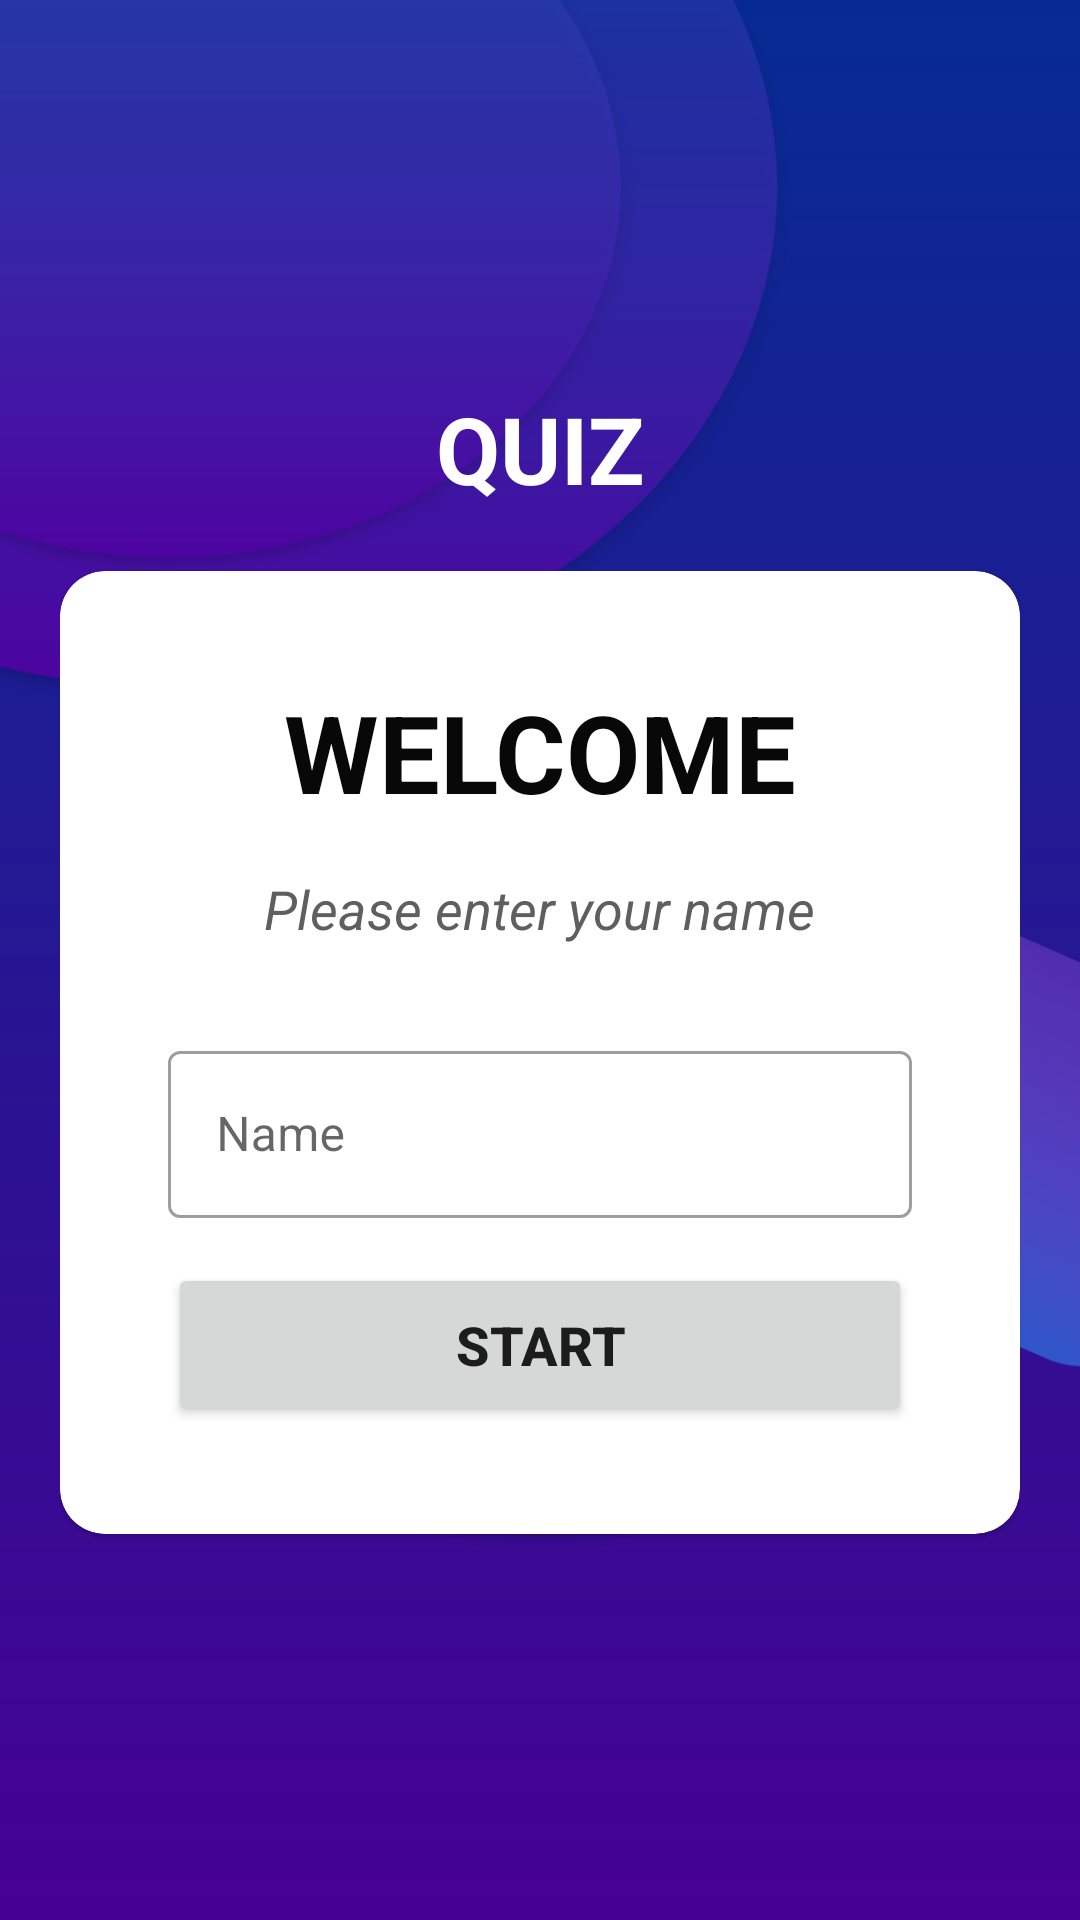

Layout XML and referenced resources for this Android screen:
<!-- AndroidManifest.xml: application theme Theme.QuizApp -->
<!-- res/layout/activity_main.xml -->
<?xml version="1.0" encoding="utf-8"?>
<LinearLayout xmlns:android="http://schemas.android.com/apk/res/android"
    xmlns:app="http://schemas.android.com/apk/res-auto"
    xmlns:tools="http://schemas.android.com/tools"
    android:layout_width="match_parent"
    android:layout_height="match_parent"
    android:background="@drawable/mask_group_3"
    android:orientation="vertical"
    android:layout_gravity="center"
    android:gravity="center"
    android:padding="20dp"
    tools:context=".MainActivity">

    <TextView
        android:layout_width="wrap_content"
        android:layout_height="wrap_content"
        android:text="@string/quiz"
        android:layout_gravity="center"
        android:textColor="@color/white"
        android:textStyle="bold"
        android:textSize="31sp"/>
    <com.google.android.material.card.MaterialCardView
        android:layout_width="match_parent"
        app:cardBackgroundColor="@color/white"
        android:layout_height="wrap_content"
        android:layout_marginTop="20dp"
        android:elevation="16dp"
        app:cardCornerRadius="15dp">
        <LinearLayout
            android:layout_width="match_parent"
            android:layout_height="match_parent"
            android:orientation="vertical"
            android:layout_gravity="center"
            android:gravity="center"
            android:layout_margin="16dp"
            android:padding="20dp">
            <TextView
                android:layout_width="wrap_content"
                android:layout_height="wrap_content"
                android:text="@string/welcome"
                android:textColor="@color/primaryTextColor"
                android:textSize="36sp"
                android:textStyle="bold"/>
            <TextView
                android:layout_width="wrap_content"
                android:layout_height="wrap_content"
                android:text="@string/please_enter_your_name"
                android:layout_marginTop="16dp"
                android:textColor="@color/secondaryTextColor"
                android:textSize="18sp"
                android:textStyle="italic"/>
            <com.google.android.material.textfield.TextInputLayout
                android:layout_width="match_parent"
                android:layout_height="wrap_content"
                style="@style/Widget.MaterialComponents.TextInputLayout.OutlinedBox"
                android:layout_marginTop="30dp">

                <androidx.appcompat.widget.AppCompatEditText
                    android:id="@+id/etName"
                    android:layout_width="match_parent"
                    android:layout_height="wrap_content"
                    android:hint="@string/name"
                    android:inputType="textPersonName"
                    android:textColor="@color/primaryTextColor"
                    android:textColorHint="@color/secondaryTextColor"
                    tools:ignore="SpeakableTextPresentCheck" />
            </com.google.android.material.textfield.TextInputLayout>
            <Button
                android:id="@+id/btnStart"
                android:layout_width="match_parent"
                android:layout_height="wrap_content"
                android:text="@string/start"
                android:layout_marginTop="15dp"
                android:textSize="18sp"
                android:elevation="16dp"
                android:textStyle="bold"
                android:padding="15dp"/>
        </LinearLayout>
    </com.google.android.material.card.MaterialCardView>
</LinearLayout>
<!-- resources referenced by this layout -->
<resources>
  <color name="primaryTextColor">#080808</color>
  <color name="secondaryTextColor">#5F5F5F</color>
  <color name="white">#FFFFFFFF</color>
  <!-- drawable mask_group_3: png bitmap (drawable-hdpi, 110659 bytes) -->
  <string name="name">Name</string>
  <string name="please_enter_your_name">Please enter your name</string>
  <string name="quiz">QUIZ</string>
  <string name="start">START</string>
  <string name="welcome">WELCOME</string>
  <style name="Theme.QuizApp" parent="Theme.MaterialComponents.Light.NoActionBar">
          
          <item name="colorPrimary">@color/purple_500</item>
          <item name="colorPrimaryVariant">@color/purple_500</item>
          <item name="colorOnPrimary">@color/white</item>
          
          <item name="colorSecondary">@color/teal_200</item>
          <item name="colorSecondaryVariant">@color/teal_700</item>
          <item name="colorOnSecondary">@color/black</item>
          
          <item name="android:statusBarColor" tools:targetApi="l">?attr/colorPrimaryVariant</item>
          
          <item name="android:windowFullscreen">true</item>
  
      </style>
  <color name="purple_500">#4D04A0</color>
  <color name="teal_200">#FF03DAC5</color>
  <color name="teal_700">#FF018786</color>
  <color name="black">#FF000000</color>
</resources>
